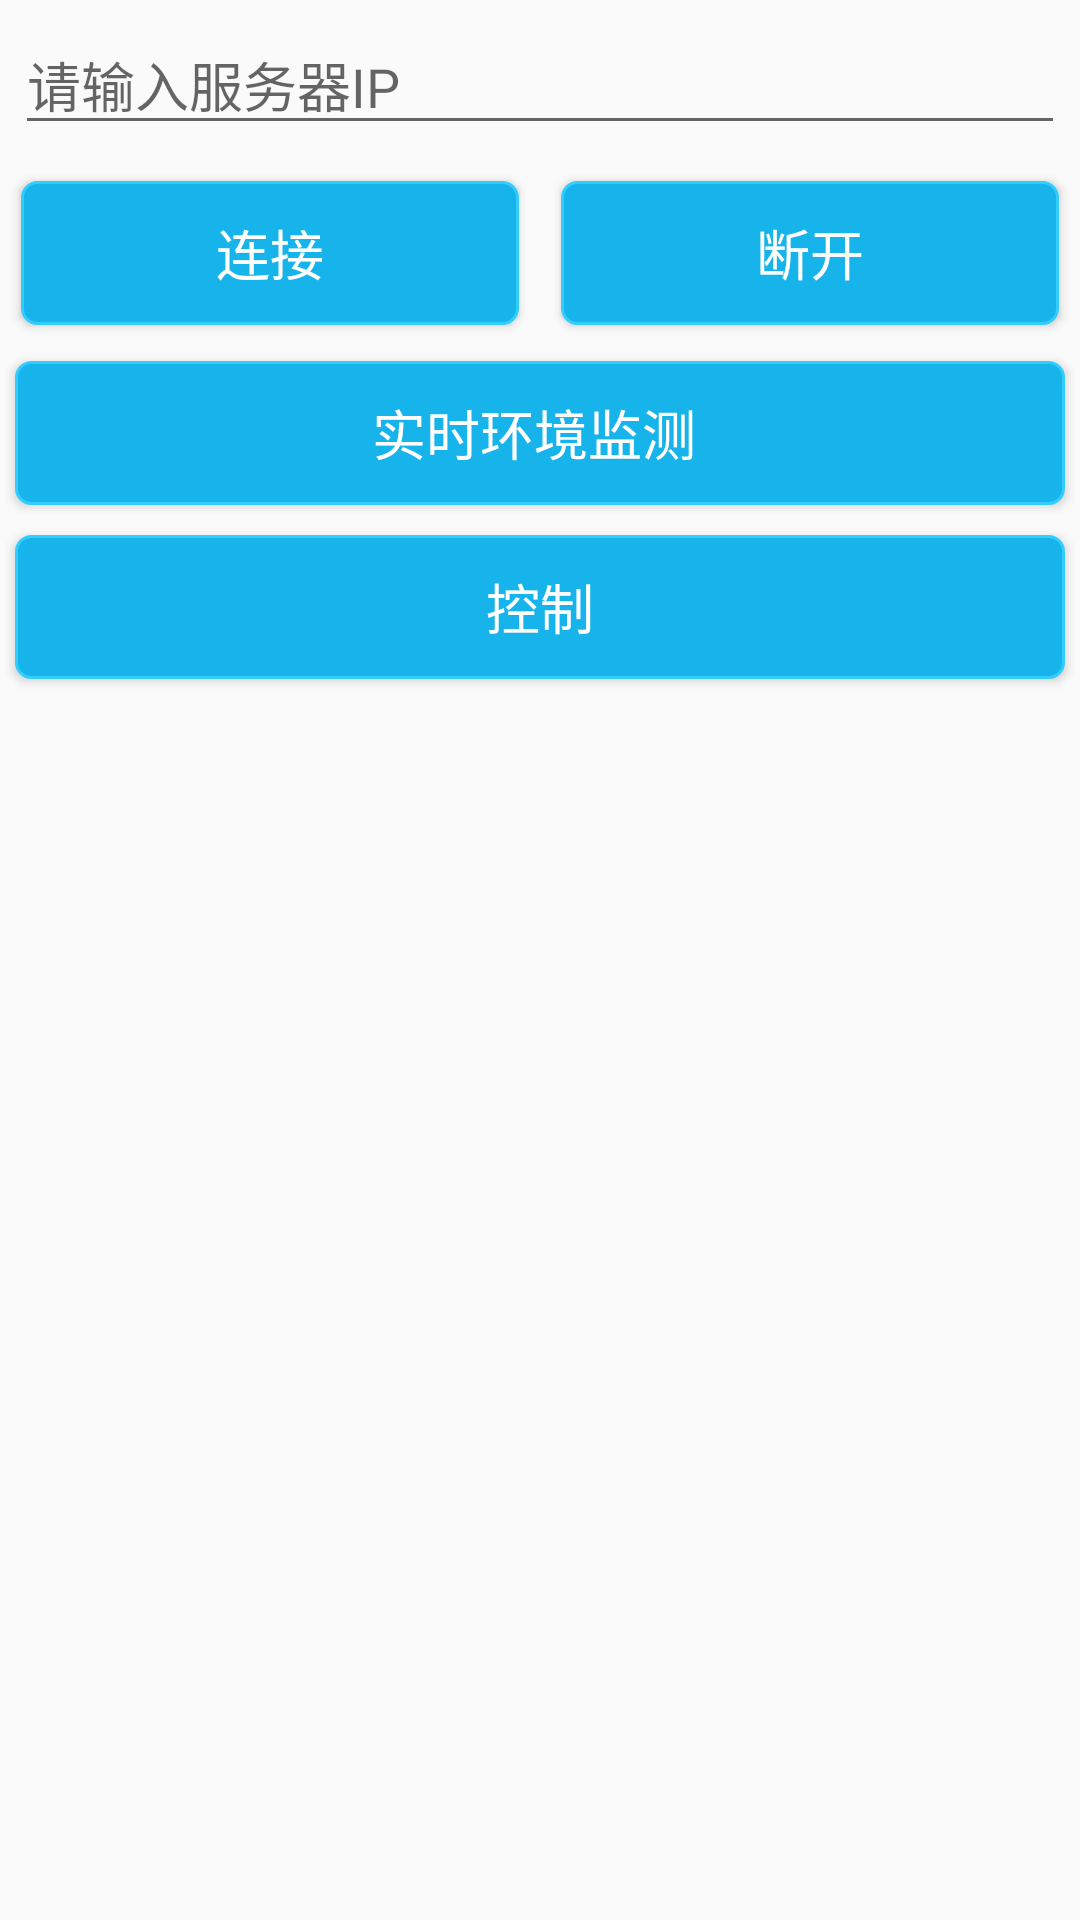

This screen was rendered from an Android layout file. Write that file and the resources it references.
<!-- AndroidManifest.xml: application theme AppTheme -->
<!-- res/layout/main.xml -->
<?xml version="1.0" encoding="utf-8"?>
<LinearLayout  xmlns:android="http://schemas.android.com/apk/res/android"
    xmlns:tools="http://schemas.android.com/tools"
    android:orientation="vertical"
    android:layout_width="fill_parent"
    android:layout_height="fill_parent"
    tools:context="com.wlw.EnvironmentTest.com.cn.MainActivity"
    
     >
    <EditText 
        android:id="@+id/connectEdit"
        android:layout_width="fill_parent"
        android:layout_height="wrap_content"
        android:layout_margin="5dp"
        android:inputType="phone"
        android:hint="请输入服务器IP"/>
   
    <LinearLayout
    	android:layout_width="fill_parent"
    	android:layout_height="wrap_content"
    	android:gravity="center_horizontal">
    	<Button
	    	android:id="@+id/conctBtn"
	    	android:layout_width="wrap_content"
	    	android:layout_height="wrap_content"
	    	android:layout_margin="7dp"
	   	 	android:textSize="18dp"
	    	android:layout_weight="1"
	    	android:text="连接"
	    	android:textColor="#ffffff"
	    	android:background="@drawable/btnby"
	/>
    <Button
	    	android:id="@+id/closeconctBtn"
	    	android:layout_width="wrap_content"
	    	android:layout_height="wrap_content"
	    	android:layout_margin="7dp"
	    	android:textSize="18dp"
	    	android:layout_weight="1"
	    	android:text="断开"
	    	android:textColor="#ffffff"
	    	android:background="@drawable/btnby"
	/>
    </LinearLayout>
    	<Button
	   	 	android:id="@+id/TimemonitorBtn"
	    	android:layout_width="fill_parent"
	    	android:layout_height="wrap_content"
	    	android:layout_margin="5dp"
	    	android:textSize="18dp"
	    	android:text="实时环境监测 "
	    	android:textColor="#ffffff"
	    	android:background="@drawable/btnby"
	    	
		/>
    	<Button
	    	android:id="@+id/controlBtn"
	    	android:layout_width="fill_parent"
	    	android:layout_height="wrap_content"
	    	android:layout_margin="5dp"
	    	android:textSize="18dp"
	    	android:text="控制"
	    	android:textColor="#ffffff"
	    	android:background="@drawable/btnby"
	    	
	    	
		/>
  
</LinearLayout>
<!-- resources referenced by this layout -->
<resources>
  <!-- drawable btnby (drawable) -->
  <?xml version="1.0" encoding="UTF-8"?>
  <selector xmlns:android="http://schemas.android.com/apk/res/android">
      
      <item android:state_pressed="false">
             <shape android:shape="rectangle" >
              
              <stroke android:width="1dip" android:color="#33CCFF" />
              
              <solid android:color="#17b4eb"></solid>
              
              
              <corners android:radius="5dip" />
              
              <padding android:bottom="2dp" android:left="2dp" android:right="2dp" android:top="2dp" />
          </shape>
      </item>
      <item android:state_pressed="true">
       <shape android:shape="rectangle">
              <solid android:color="#FF9933" />
              <corners android:radius="5dip" />
           </shape>
      </item> 
  </selector>
  <style name="AppTheme" parent="AppBaseTheme">
          		
      </style>
  <style name="AppBaseTheme" parent="Theme.AppCompat.Light">
         
      </style>
</resources>
